Run: headless pygame with SDL's dummy video driver; simulated clock (each Clock.tick advances the game by its frame time, no real sleeping); random seed 0; keys injected as events and as key.get_pressed() state; mouse plan: one left click at the window centre at the start of phase 2, then a move to the lower-right quarter at the start of phase 3.
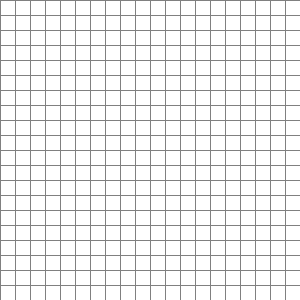
Frame 1 of 4 · flips 1–60 · no input
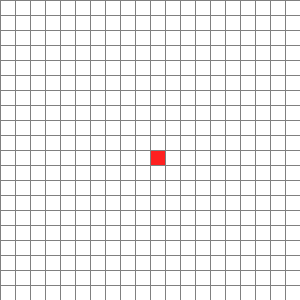
Frame 2 of 4 · flips 61–180 · clicked the window centre · tapped SPACE, RETURN · held RIGHT (→), D
Frame 3 of 4 · flips 181–300 · moved the mouse to the lower-right quarter · held DOWN (↓), S · screen unchanged from frame 2, image omitted
Frame 4 of 4 · flips 301–420 · held LEFT (←), A, UP (↑), W · screen unchanged from frame 3, image omitted

The pygame program that drew these frames:

import math
import pygame
from enum import Enum
from queue import PriorityQueue


class Color(Enum):
    DEFAULT = (255, 255, 255)
    GRID_LINE = (128, 128, 128)
    START_NODE = (255, 32, 32)
    END_NODE = (32, 32, 255)
    BARRIER = (0, 0, 0)
    OPEN = (0, 255, 0)
    VISITED = (255, 255, 0)
    PATH = (255, 192, 255)


class Cell:
    def __init__(self, row, col, width):
        self.row = row
        self.col = col
        self.x = row * width
        self.y = col * width
        self.color = Color.DEFAULT
        self.neighbors = []
        self.width = width

    def get_pos(self):
        return self.row, self.col

    def is_closed(self):
        return self.color == Color.VISITED

    def is_open(self):
        return self.color == Color.OPEN

    def is_barrier(self):
        return self.color == Color.BARRIER

    def is_start(self):
        return self.color == Color.START_NODE

    def is_end(self):
        return self.color == Color.END_NODE

    def reset(self):
        self.color = Color.DEFAULT

    def make_start(self):
        self.color = Color.START_NODE

    def make_closed(self):
        self.color = Color.VISITED

    def make_open(self):
        self.color = Color.OPEN

    def make_barrier(self):
        self.color = Color.BARRIER

    def make_end(self):
        self.color = Color.END_NODE

    def make_path(self):
        self.color = Color.PATH

    def draw(self, win):
        pygame.draw.rect(win, self.color.value, (self.x, self.y, self.width, self.width))

    def __lt__(self, other):
        return False


class Grid:

    def __init__(self, rows, row_length_in_pixels, pygame_window):
        self.rows = rows
        self.length = row_length_in_pixels
        self.window = pygame_window
        self.spacing = row_length_in_pixels // rows
        self.__cell_matrix = None
        self.create_new_cells()

    def create_new_cells(self):
        grid = []
        for i in range(self.rows):
            row = []
            for j in range(self.rows):
                spot = Cell(i, j, self.spacing)
                row.append(spot)
            grid.append(row)

        self.__cell_matrix = grid

    def get(self, i, j):
        return self.__cell_matrix[i][j]

    def __draw_grid_lines(self):
        for i in range(self.rows):
            pygame.draw.line(
                self.window,
                Color.GRID_LINE.value,
                (0, i * self.spacing),
                (self.length, i * self.spacing)
            )
            for j in range(self.rows):
                pygame.draw.line(
                    self.window,
                    Color.GRID_LINE.value,
                    (j * self.spacing, 0),
                    (j * self.spacing, self.length)
                )

    def draw(self):
        self.window.fill(Color.DEFAULT.value)

        for row in self.__cell_matrix:
            for cell in row:
                cell.draw(self.window)

        self.__draw_grid_lines()
        pygame.display.update()

    def update_neighbors(self):
        for i in range(self.rows):
            for j in range(self.rows):
                self.get(i, j).neighbors = []
                if self.get(i, j).row < self.rows - 1 and not self.get(i + 1, j).is_barrier():  # DOWN
                    self.get(i, j).neighbors.append(self.get(i + 1, j))

                if self.get(i, j).row > 0 and not self.get(i - 1, j).is_barrier():  # UP
                    self.get(i, j).neighbors.append(self.get(i - 1, j))

                if self.get(i, j).col < self.rows - 1 and not self.get(i, j + 1).is_barrier():  # RIGHT
                    self.get(i, j).neighbors.append(self.get(i, j + 1))

                if self.get(i, j).col > 0 and not self.get(i, j - 1).is_barrier():  # LEFT
                    self.get(i, j).neighbors.append(self.get(i, j - 1))


def heuristic(current, target):
    tx, ty = target
    x, y = current
    dx = abs(tx - x)
    dy = abs(ty - y)
    return (dx + dy) + (math.sqrt(2) - 2) * min(dx, dy)


def reconstruct_path(came_from, start, end, grid):
    current = came_from[end]
    while current != start:
        current.make_path()
        grid.draw()
        current = came_from[current]


def a_star(visualizer):
    grid = visualizer.grid
    size = grid.rows
    start = visualizer.start
    end = visualizer.end

    count = 0
    open_set = PriorityQueue()
    open_set.put((0, count, start))
    came_from = {}
    g_score = {grid.get(i, j): math.inf for i in range(size) for j in range(size)}
    g_score[start] = 0
    f_score = {grid.get(i, j): math.inf for i in range(size) for j in range(size)}
    f_score[start] = heuristic(start.get_pos(), end.get_pos())

    open_set_hash = {start}

    while not open_set.empty():
        for event in pygame.event.get():
            if event.type == pygame.QUIT:
                pygame.quit()

        current = open_set.get()[2]
        open_set_hash.remove(current)

        if current == end:
            reconstruct_path(came_from, start, end, grid)
            end.make_end()
            return True

        for neighbor in current.neighbors:
            temp_g_score = g_score[current] + 1

            if temp_g_score < g_score[neighbor]:
                came_from[neighbor] = current
                g_score[neighbor] = temp_g_score
                f_score[neighbor] = temp_g_score + heuristic(neighbor.get_pos(), end.get_pos())
                if neighbor not in open_set_hash:
                    count += 1
                    open_set.put((f_score[neighbor], count, neighbor))
                    open_set_hash.add(neighbor)
                    neighbor.make_open()

        grid.draw()

        if current != start:
            current.make_closed()

    return False


class Visualizer:

    def __init__(self, rows=50, size_in_pixels=800, caption='Visualizer'):
        self.rows = rows
        self.window = pygame.display.set_mode((size_in_pixels, size_in_pixels))
        pygame.display.set_caption(caption)
        self.grid = Grid(rows, size_in_pixels, self.window)

        self.start = None
        self.end = None
        self.executed = False

    def __click_helper(self, pos):
        y, x = pos

        row = y // self.grid.spacing
        col = x // self.grid.spacing

        return row, col

    def __process_left_click(self):
        pos = pygame.mouse.get_pos()
        row, col = self.__click_helper(pos)
        current_cell = self.grid.get(row, col)
        if not self.start and current_cell != self.end:
            self.start = current_cell
            self.start.make_start()

        elif not self.end and current_cell != self.start:
            self.end = current_cell
            self.end.make_end()

        elif current_cell not in [self.end, self.start]:
            current_cell.make_barrier()

    def __process_right_click(self):
        pos = pygame.mouse.get_pos()
        row, col = self.__click_helper(pos)
        current_cell = self.grid.get(row, col)
        current_cell.reset()
        if current_cell == self.start:
            self.start = None
        elif current_cell == self.end:
            self.end = None

    def execute(self, func):
        self.executed = True
        while self.executed:
            self.grid.draw()
            for event in pygame.event.get():
                if event.type == pygame.QUIT:
                    self.executed = False

                if pygame.mouse.get_pressed()[0]:  # LEFT
                    self.__process_left_click()

                elif pygame.mouse.get_pressed()[2]:  # RIGHT
                    self.__process_right_click()

                if event.type == pygame.KEYDOWN:
                    if event.key == pygame.K_SPACE and self.start and self.end:
                        self.grid.update_neighbors()
                        func(self)

                    if event.key == pygame.K_c:
                        self.start = None
                        self.end = None
                        self.grid.create_new_cells()
        pygame.quit()


def main():
    Visualizer(
        rows=20,
        size_in_pixels=300,
        caption="A* Path Finding Algorithm"
    ).execute(a_star)


if __name__ == '__main__':
    main()
